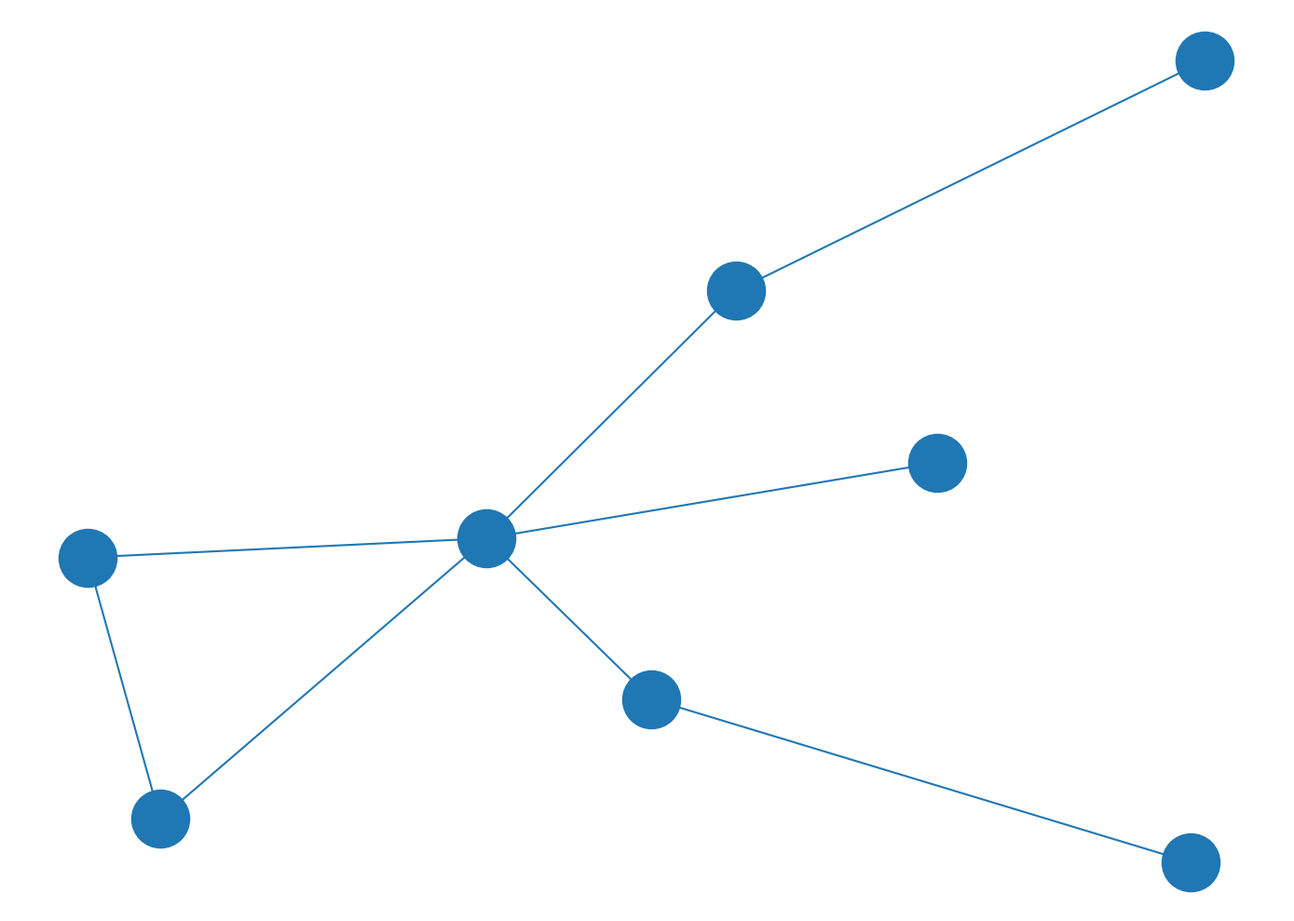

Source code (Python):
import matplotlib.pyplot as plt
import networkx as nx

nodes = [
    "Elven Forest", "Dwarven Mines", "Human Kingdom",
    "Orc Camp", "Wizard Tower", "Goblin Lair",
    "Dragon's Den", "Necromancer's Crypt"
]

edges = {
    ("Elven Forest", "Human Kingdom"): {'relation': 'Alliance', 'weight': 5},
    ("Dwarven Mines", "Human Kingdom"): {'relation': 'Alliance', 'weight': 4},
    ("Human Kingdom", "Orc Camp"): {'relation': 'Conflict', 'weight': 6},
    ("Wizard Tower", "Elven Forest"): {'relation': 'Alliance', 'weight': 3},
    ("Goblin Lair", "Orc Camp"): {'relation': 'Ally', 'weight': 4},
    ("Dragon's Den", "Necromancer's Crypt"): {'relation': 'Neutral', 'weight': 2},
    ("Necromancer's Crypt", "Human Kingdom"): {'relation': 'Conflict', 'weight': 5},
    ("Human Kingdom", "Goblin Lair"): {'relation': 'Conflict', 'weight': 3}
}

G = nx.DiGraph()
G.add_nodes_from(nodes)
for (start, end), attrs in edges.items():
    G.add_edge(start, end, **attrs)

pos = nx.spring_layout(G, seed=42)
plt.figure(figsize=(14, 10))

consistent_color = '#1f77b4'

nx.draw_networkx_nodes(G, pos, node_size=2000, node_color=consistent_color, edgecolors=consistent_color)

for (start, end), attrs in edges.items():
    nx.draw_networkx_edges(G, pos, edgelist=[(start, end)], arrowstyle='-|>', arrowsize=15, width=1.5, edge_color=consistent_color)

plt.axis('off')
plt.tight_layout()

plt.show()
